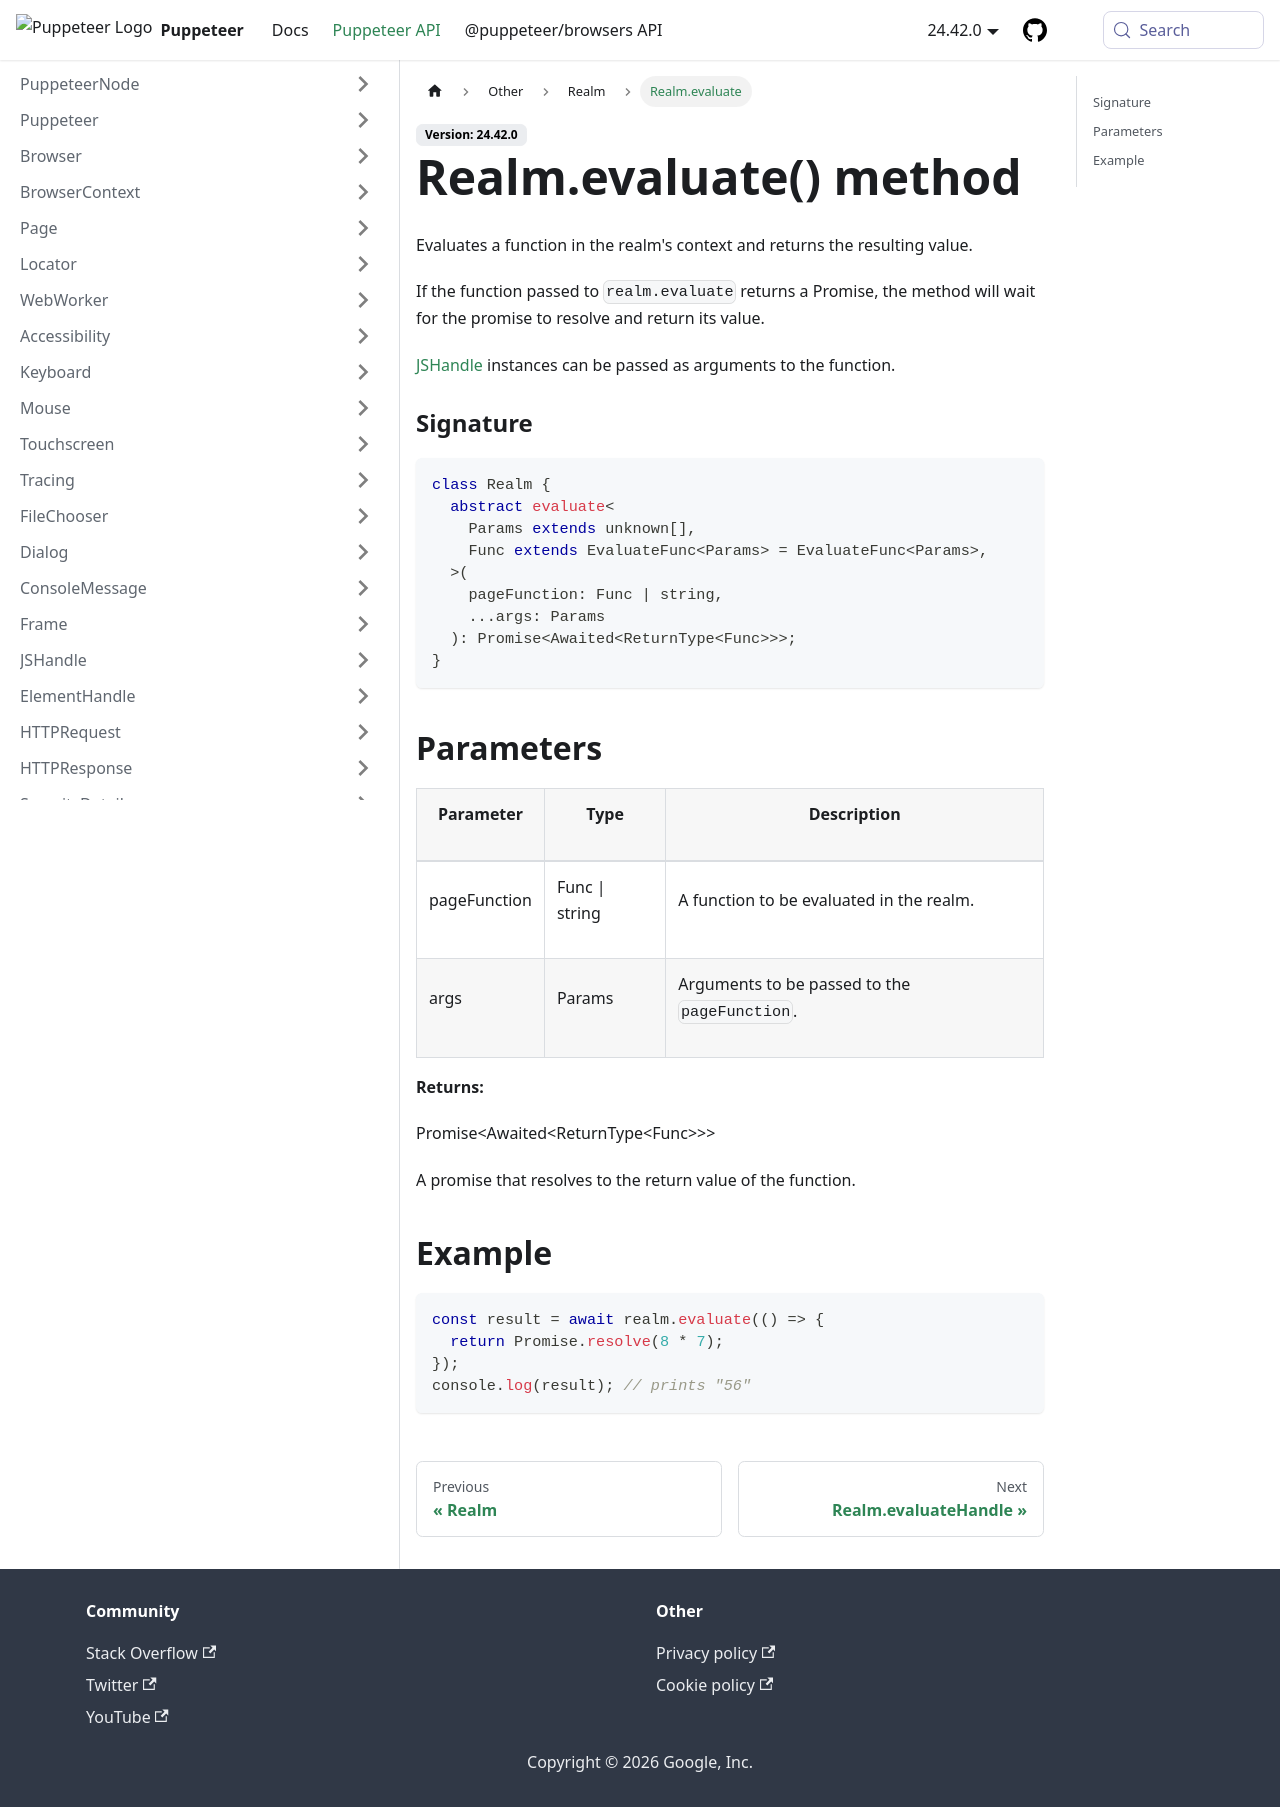

repository: fernandoesteban2408-ux/fernandoesteban2408-gmail.com · page: api/puppeteer.realm.evaluate.html · generator: docusaurus

---
sidebar_label: Realm.evaluate
---

# Realm.evaluate() method

Evaluates a function in the realm's context and returns the resulting value.

If the function passed to `realm.evaluate` returns a Promise, the method will wait for the promise to resolve and return its value.

[JSHandle](./puppeteer.jshandle.md) instances can be passed as arguments to the function.

### Signature

```typescript
class Realm {
  abstract evaluate<
    Params extends unknown[],
    Func extends EvaluateFunc<Params> = EvaluateFunc<Params>,
  >(
    pageFunction: Func | string,
    ...args: Params
  ): Promise<Awaited<ReturnType<Func>>>;
}
```

## Parameters

<table><thead><tr><th>

Parameter

</th><th>

Type

</th><th>

Description

</th></tr></thead>
<tbody><tr><td>

pageFunction

</td><td>

Func \| string

</td><td>

A function to be evaluated in the realm.

</td></tr>
<tr><td>

args

</td><td>

Params

</td><td>

Arguments to be passed to the `pageFunction`.

</td></tr>
</tbody></table>

**Returns:**

Promise&lt;Awaited&lt;ReturnType&lt;Func&gt;&gt;&gt;

A promise that resolves to the return value of the function.

## Example

```ts
const result = await realm.evaluate(() => {
  return Promise.resolve(8 * 7);
});
console.log(result); // prints "56"
```
